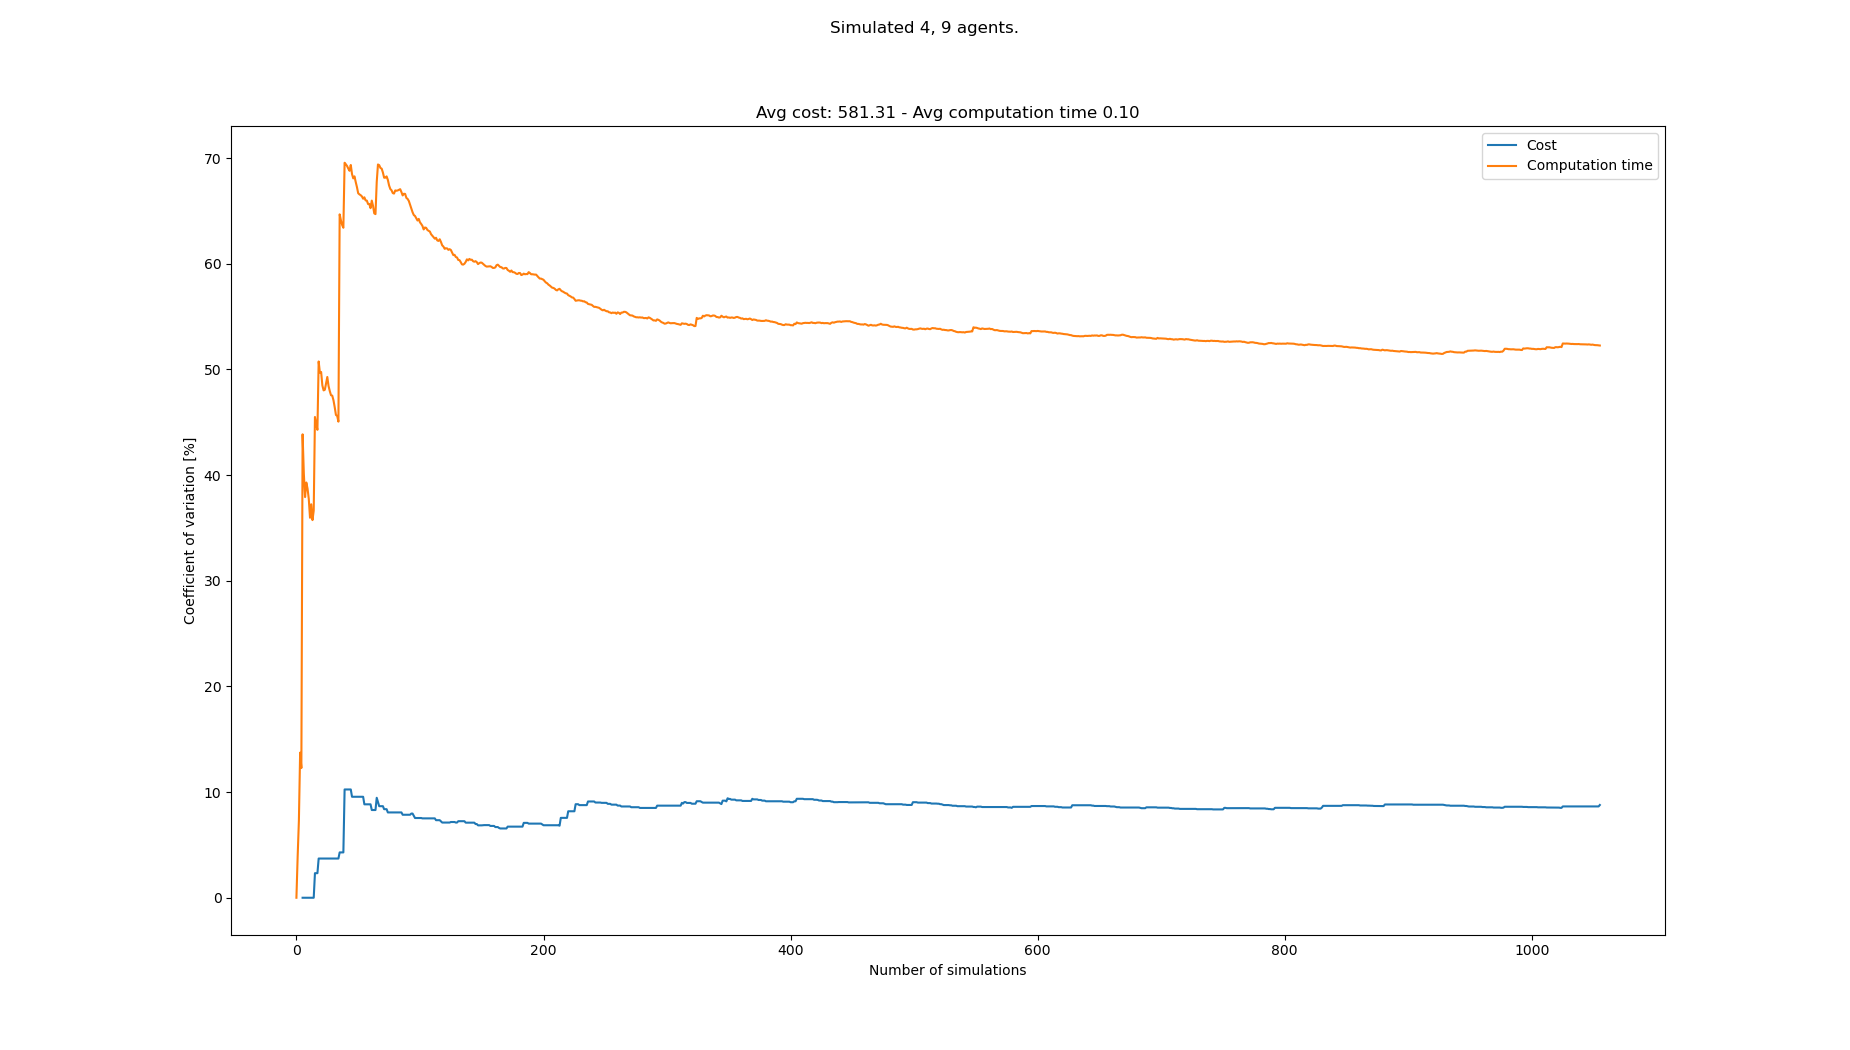

The table this chart was drawn from, first rows:
starts, goals, Cost, Cost_var, Cost_mean, Cost_std, Computation time, Computation time_var, Computation time_mean, Computation time_std
[(0, 0), (5, 0), (6, 0), (3, 0), (7, 21)…, [(3, 21), (2, 21), (1, 21), (7, 21), (1,…, , , , , 0.08251, 0.0, 0.08251, 0.0
[(8, 0), (6, 0), (1, 0), (7, 0), (4, 21)…, [(4, 21), (8, 21), (6, 21), (2, 21), (4,…, , , , , 0.08921, 3.903, 0.08586, 0.003351
[(6, 0), (8, 0), (0, 0), (3, 0), (6, 21)…, [(6, 21), (2, 21), (5, 21), (0, 21), (0,…, , , , , 0.07456, 7.29, 0.08209, 0.005985
[(2, 0), (7, 0), (4, 0), (5, 0), (7, 21)…, [(0, 21), (2, 21), (8, 21), (4, 21), (7,…, , , , , 0.06088, 13.73, 0.07679, 0.01055
[(2, 0), (6, 0), (0, 0), (8, 0), (8, 21)…, [(1, 21), (0, 21), (4, 21), (2, 21), (2,…, , , , , 0.07702, 12.28, 0.07684, 0.009432
[(5, 0), (4, 0), (3, 0), (7, 0), (8, 21)…, [(8, 21), (6, 21), (3, 21), (5, 21), (8,…, 546, 0.0, 546.0, 0.0, 0.1863, 43.86, 0.09508, 0.0417
[(3, 0), (0, 0), (6, 0), (4, 0), (7, 21)…, [(7, 21), (4, 21), (3, 21), (1, 21), (8,…, , 0.0, 546.0, 0.0, 0.1201, 40.13, 0.09866, 0.03959
[(8, 0), (6, 0), (1, 0), (2, 0), (4, 21)…, [(2, 21), (0, 21), (8, 21), (5, 21), (4,…, , 0.0, 546.0, 0.0, 0.09203, 37.92, 0.09783, 0.0371
[(0, 0), (4, 0), (3, 0), (8, 0), (3, 21)…, [(0, 21), (8, 21), (5, 21), (6, 21), (3,…, , 0.0, 546.0, 0.0, 0.06103, 39.3, 0.09374, 0.03684
[(8, 0), (2, 0), (6, 0), (5, 0), (2, 21)…, [(5, 21), (0, 21), (7, 21), (6, 21), (0,…, , 0.0, 546.0, 0.0, 0.07297, 38.73, 0.09166, 0.0355
[(6, 0), (5, 0), (1, 0), (8, 0), (8, 21)…, [(5, 21), (6, 21), (4, 21), (0, 21), (4,…, , 0.0, 546.0, 0.0, 0.07711, 37.75, 0.09034, 0.0341
[(1, 0), (4, 0), (7, 0), (6, 0), (5, 21)…, [(4, 21), (1, 21), (3, 21), (8, 21), (6,…, , 0.0, 546.0, 0.0, 0.09816, 35.96, 0.09099, 0.03272
[(1, 0), (4, 0), (7, 0), (2, 0), (2, 21)…, [(3, 21), (7, 21), (2, 21), (6, 21), (8,…, , 0.0, 546.0, 0.0, 0.05518, 37.24, 0.08824, 0.03286
[(1, 0), (2, 0), (3, 0), (0, 0), (5, 21)…, [(2, 21), (8, 21), (7, 21), (3, 21), (3,…, , 0.0, 546.0, 0.0, 0.09502, 35.74, 0.08872, 0.03171
[(8, 0), (1, 0), (5, 0), (7, 0), (1, 21)…, [(6, 21), (7, 21), (8, 21), (2, 21), (6,…, , 0.0, 546.0, 0.0, 0.05596, 36.64, 0.08654, 0.03171
[(5, 0), (1, 0), (4, 0), (3, 0), (1, 21)…, [(1, 21), (2, 21), (4, 21), (8, 21), (2,…, 572, 2.326, 559.0, 13.0, 0.2103, 45.5, 0.09427, 0.04289
[(7, 0), (0, 0), (3, 0), (2, 0), (2, 21)…, [(1, 21), (2, 21), (3, 21), (8, 21), (4,…, , 2.326, 559.0, 13.0, 0.07704, 44.83, 0.09326, 0.04181
[(7, 0), (4, 0), (5, 0), (6, 0), (1, 21)…, [(0, 21), (2, 21), (3, 21), (7, 21), (5,…, , 2.326, 559.0, 13.0, 0.07496, 44.28, 0.09224, 0.04085
[(4, 0), (5, 0), (3, 0), (1, 0), (8, 21)…, [(3, 21), (0, 21), (7, 21), (1, 21), (3,…, 598, 3.711, 572.0, 21.23, 0.232, 50.75, 0.0996, 0.05055
[(0, 0), (8, 0), (1, 0), (2, 0), (7, 21)…, [(0, 21), (7, 21), (5, 21), (1, 21), (3,…, , 3.711, 572.0, 21.23, 0.09147, 49.7, 0.09919, 0.0493
[(6, 0), (5, 0), (8, 0), (0, 0), (7, 21)…, [(3, 21), (6, 21), (2, 21), (1, 21), (5,…, , 3.711, 572.0, 21.23, 0.06712, 49.76, 0.09767, 0.0486
[(6, 0), (3, 0), (1, 0), (0, 0), (3, 21)…, [(2, 21), (5, 21), (3, 21), (4, 21), (3,…, , 3.711, 572.0, 21.23, 0.1042, 48.48, 0.09796, 0.0475
[(4, 0), (0, 0), (6, 0), (5, 0), (7, 21)…, [(5, 21), (3, 21), (7, 21), (6, 21), (7,…, , 3.711, 572.0, 21.23, 0.07831, 48.01, 0.09711, 0.04663
[(0, 0), (7, 0), (4, 0), (8, 0), (2, 21)…, [(5, 21), (6, 21), (0, 21), (4, 21), (8,…, , 3.711, 572.0, 21.23, 0.06608, 48.08, 0.09582, 0.04606
[(0, 0), (8, 0), (7, 0), (3, 0), (1, 21)…, [(7, 21), (5, 21), (1, 21), (4, 21), (3,…, , 3.711, 572.0, 21.23, 0.05443, 48.7, 0.09416, 0.04586
[(8, 0), (0, 0), (5, 0), (7, 0), (0, 21)…, [(3, 21), (6, 21), (4, 21), (1, 21), (3,…, , 3.711, 572.0, 21.23, 0.0536, 49.28, 0.0926, 0.04564
[(4, 0), (8, 0), (1, 0), (3, 0), (1, 21)…, [(4, 21), (3, 21), (8, 21), (2, 21), (1,…, , 3.711, 572.0, 21.23, 0.08913, 48.43, 0.09247, 0.04479
[(8, 0), (0, 0), (1, 0), (2, 0), (2, 21)…, [(0, 21), (5, 21), (3, 21), (2, 21), (3,…, , 3.711, 572.0, 21.23, 0.07702, 47.95, 0.09192, 0.04407
[(8, 0), (1, 0), (6, 0), (0, 0), (4, 21)…, [(5, 21), (0, 21), (6, 21), (4, 21), (8,…, , 3.711, 572.0, 21.23, 0.07433, 47.56, 0.09131, 0.04343
[(7, 0), (8, 0), (4, 0), (3, 0), (0, 21)…, [(8, 21), (6, 21), (3, 21), (1, 21), (4,…, , 3.711, 572.0, 21.23, 0.06453, 47.52, 0.09042, 0.04297
[(3, 0), (1, 0), (2, 0), (0, 0), (3, 21)…, [(8, 21), (5, 21), (7, 21), (4, 21), (3,…, , 3.711, 572.0, 21.23, 0.07586, 47.08, 0.08995, 0.04235
[(4, 0), (6, 0), (5, 0), (2, 0), (0, 21)…, [(2, 21), (5, 21), (4, 21), (6, 21), (1,…, , 3.711, 572.0, 21.23, 0.08509, 46.42, 0.0898, 0.04169
[(5, 0), (4, 0), (2, 0), (0, 0), (1, 21)…, [(6, 21), (4, 21), (7, 21), (8, 21), (5,…, , 3.711, 572.0, 21.23, 0.09189, 45.68, 0.08986, 0.04105
[(7, 0), (8, 0), (2, 0), (5, 0), (3, 21)…, [(1, 21), (4, 21), (6, 21), (8, 21), (0,…, , 3.711, 572.0, 21.23, 0.06559, 45.6, 0.08915, 0.04065
[(2, 0), (3, 0), (8, 0), (4, 0), (6, 21)…, [(5, 21), (0, 21), (4, 21), (2, 21), (4,…, , 3.711, 572.0, 21.23, 0.08242, 45.06, 0.08896, 0.04008
[(5, 0), (7, 0), (1, 0), (4, 0), (0, 21)…, [(3, 21), (2, 21), (0, 21), (7, 21), (7,…, 611, 4.291, 581.8, 24.96, 0.3866, 64.67, 0.09722, 0.06288
[(3, 0), (0, 0), (6, 0), (7, 0), (4, 21)…, [(5, 21), (0, 21), (3, 21), (2, 21), (4,…, , 4.291, 581.8, 24.96, 0.08185, 64.12, 0.09681, 0.06207
[(5, 0), (2, 0), (6, 0), (1, 0), (3, 21)…, [(8, 21), (3, 21), (7, 21), (5, 21), (6,…, , 4.291, 581.8, 24.96, 0.07806, 63.67, 0.09631, 0.06132
[(2, 0), (8, 0), (6, 0), (3, 0), (4, 21)…, [(4, 21), (7, 21), (6, 21), (0, 21), (5,…, , 4.291, 581.8, 24.96, 0.0713, 63.41, 0.09567, 0.06066
[(5, 0), (8, 0), (2, 0), (3, 0), (3, 21)…, [(2, 21), (1, 21), (0, 21), (7, 21), (1,…, 728, 10.25, 611.0, 62.62, 0.3367, 69.56, 0.1017, 0.07074
[(0, 0), (8, 0), (4, 0), (6, 0), (3, 21)…, [(3, 21), (7, 21), (0, 21), (8, 21), (0,…, , 10.25, 611.0, 62.62, 0.06949, 69.42, 0.1009, 0.07005
[(5, 0), (1, 0), (2, 0), (6, 0), (5, 21)…, [(8, 21), (0, 21), (4, 21), (1, 21), (1,…, , 10.25, 611.0, 62.62, 0.06992, 69.25, 0.1002, 0.06937
[(3, 0), (1, 0), (2, 0), (4, 0), (4, 21)…, [(3, 21), (7, 21), (4, 21), (0, 21), (7,…, , 10.25, 611.0, 62.62, 0.07264, 69.01, 0.09954, 0.06869
[(1, 0), (6, 0), (0, 0), (7, 0), (1, 21)…, [(8, 21), (3, 21), (0, 21), (2, 21), (5,…, , 10.25, 611.0, 62.62, 0.07115, 68.8, 0.09889, 0.06803
[(2, 0), (1, 0), (3, 0), (6, 0), (4, 21)…, [(0, 21), (4, 21), (3, 21), (5, 21), (6,…, , 10.25, 611.0, 62.62, 0.04471, 69.35, 0.09769, 0.06774
[(4, 0), (3, 0), (6, 0), (7, 0), (3, 21)…, [(8, 21), (3, 21), (0, 21), (4, 21), (8,…, 585, 9.556, 606.7, 57.98, 0.1847, 68.49, 0.09958, 0.0682
[(7, 0), (5, 0), (6, 0), (8, 0), (4, 21)…, [(4, 21), (7, 21), (1, 21), (5, 21), (7,…, , 9.556, 606.7, 57.98, 0.08078, 68.08, 0.09918, 0.06752
[(7, 0), (1, 0), (6, 0), (0, 0), (0, 21)…, [(7, 21), (6, 21), (2, 21), (3, 21), (7,…, , 9.556, 606.7, 57.98, 0.05607, 68.27, 0.09828, 0.0671
[(6, 0), (2, 0), (8, 0), (1, 0), (1, 21)…, [(7, 21), (0, 21), (2, 21), (5, 21), (8,…, , 9.556, 606.7, 57.98, 0.08782, 67.74, 0.09807, 0.06643
[(4, 0), (0, 0), (1, 0), (8, 0), (2, 21)…, [(5, 21), (3, 21), (0, 21), (6, 21), (5,…, , 9.556, 606.7, 57.98, 0.08559, 67.25, 0.09782, 0.06578
[(0, 0), (3, 0), (7, 0), (5, 0), (4, 21)…, [(3, 21), (7, 21), (2, 21), (8, 21), (3,…, , 9.556, 606.7, 57.98, 0.09176, 66.67, 0.0977, 0.06514
[(2, 0), (7, 0), (8, 0), (3, 0), (8, 21)…, [(5, 21), (1, 21), (7, 21), (3, 21), (2,…, , 9.556, 606.7, 57.98, 0.06723, 66.57, 0.09711, 0.06464
[(2, 0), (5, 0), (0, 0), (6, 0), (7, 21)…, [(2, 21), (5, 21), (4, 21), (6, 21), (6,…, , 9.556, 606.7, 57.98, 0.06561, 66.49, 0.09652, 0.06418
[(7, 0), (3, 0), (6, 0), (1, 0), (2, 21)…, [(5, 21), (3, 21), (4, 21), (0, 21), (8,…, , 9.556, 606.7, 57.98, 0.06704, 66.38, 0.09597, 0.0637
[(7, 0), (3, 0), (6, 0), (0, 0), (8, 21)…, [(5, 21), (1, 21), (7, 21), (8, 21), (0,…, , 9.556, 606.7, 57.98, 0.07192, 66.16, 0.09553, 0.0632
[(5, 0), (7, 0), (2, 0), (1, 0), (6, 21)…, [(0, 21), (3, 21), (4, 21), (5, 21), (8,…, 611, 8.842, 607.3, 53.7, 0.2215, 66.29, 0.09778, 0.06482
[(3, 0), (5, 0), (8, 0), (7, 0), (6, 21)…, [(2, 21), (0, 21), (1, 21), (4, 21), (6,…, , 8.842, 607.3, 53.7, 0.07778, 65.99, 0.09743, 0.0643
[(0, 0), (7, 0), (8, 0), (3, 0), (3, 21)…, [(4, 21), (1, 21), (5, 21), (2, 21), (6,…, , 8.842, 607.3, 53.7, 0.06352, 65.98, 0.09685, 0.0639
[(5, 0), (4, 0), (2, 0), (8, 0), (1, 21)…, [(2, 21), (0, 21), (6, 21), (1, 21), (2,…, , 8.842, 607.3, 53.7, 0.07959, 65.65, 0.09656, 0.06339
[(8, 0), (6, 0), (4, 0), (0, 0), (4, 21)…, [(1, 21), (4, 21), (2, 21), (0, 21), (2,…, , 8.842, 607.3, 53.7, 0.06211, 65.65, 0.09598, 0.06302
... 983 more rows
